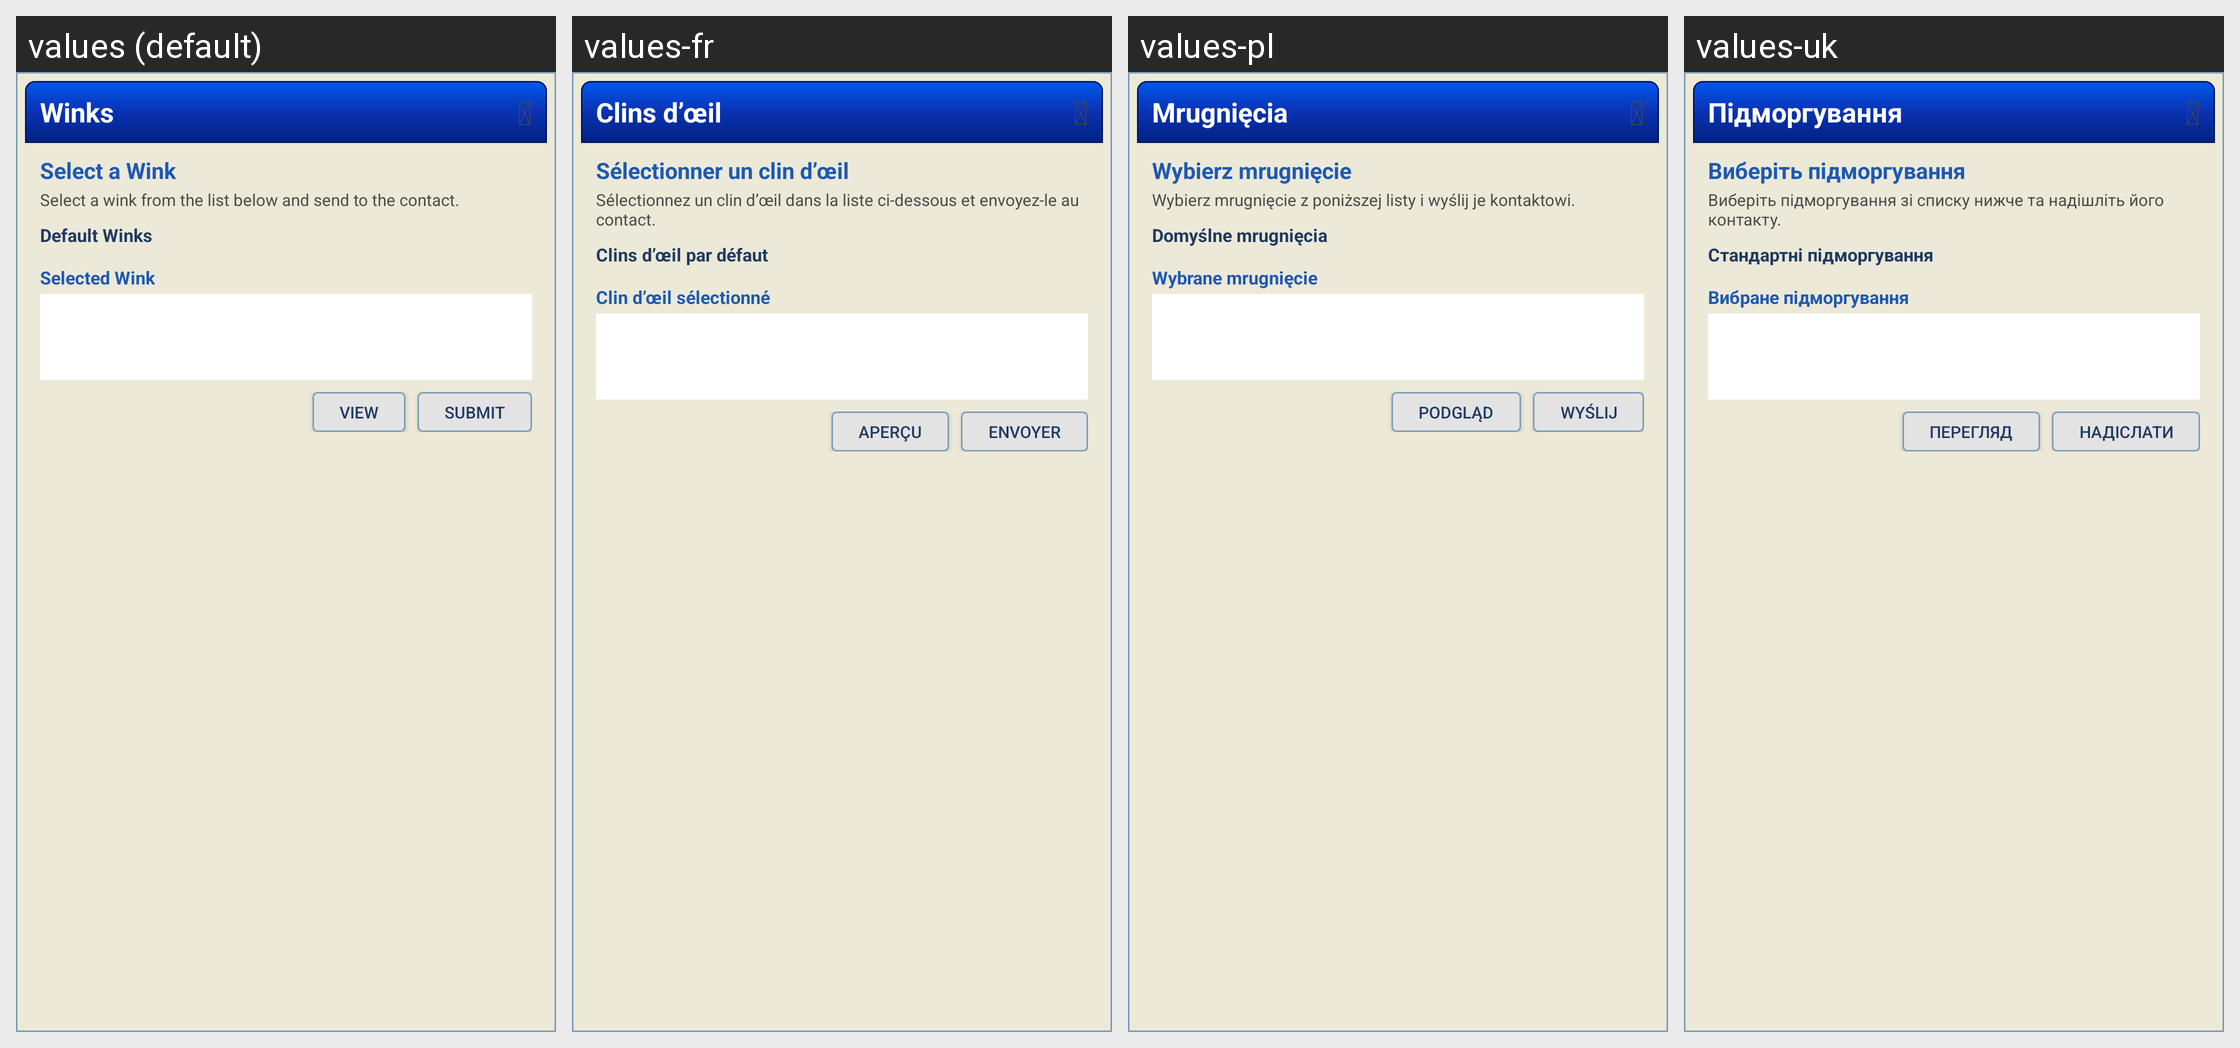

The same Android screen rendered under several of its app's locales, left to right. List the strings drawn on it with the default value and each locale's translation.
Android screen res/layout/dialog_wink_picker.xml rendered under 4 locales, left to right: values (default), values-fr, values-pl, values-uk. Device: Nexus 5 (rendered at 1080×1920; each locale shown at half size, 540×960, under a caption strip naming it); theme Theme.Tengerium.
Other locales in the repository, not shown: values-be, values-kk, values-ru, values-zh.
Strings drawn on this screen, with the default value and each locale's value (text and hints the layout hard-codes, and strings that could not be matched under every locale, appear in the picture but are not listed):

winks_title
  values: Winks
  values-fr: Clins d’œil
  values-pl: Mrugnięcia
  values-uk: Підморгування

winks_select
  values: Select a Wink
  values-fr: Sélectionner un clin d’œil
  values-pl: Wybierz mrugnięcie
  values-uk: Виберіть підморгування

winks_select_hint
  values: Select a wink from the list below and send to the contact.
  values-fr: Sélectionnez un clin d’œil dans la liste ci-dessous et envoyez-le au contact.
  values-pl: Wybierz mrugnięcie z poniższej listy i wyślij je kontaktowi.
  values-uk: Виберіть підморгування зі списку нижче та надішліть його контакту.

winks_default
  values: Default Winks
  values-fr: Clins d’œil par défaut
  values-pl: Domyślne mrugnięcia
  values-uk: Стандартні підморгування

winks_selected
  values: Selected Wink
  values-fr: Clin d’œil sélectionné
  values-pl: Wybrane mrugnięcie
  values-uk: Вибране підморгування

winks_view
  values: VIEW
  values-fr: APERÇU
  values-pl: PODGLĄD
  values-uk: ПЕРЕГЛЯД

winks_submit
  values: SUBMIT
  values-fr: ENVOYER
  values-pl: WYŚLIJ
  values-uk: НАДІСЛАТИ
